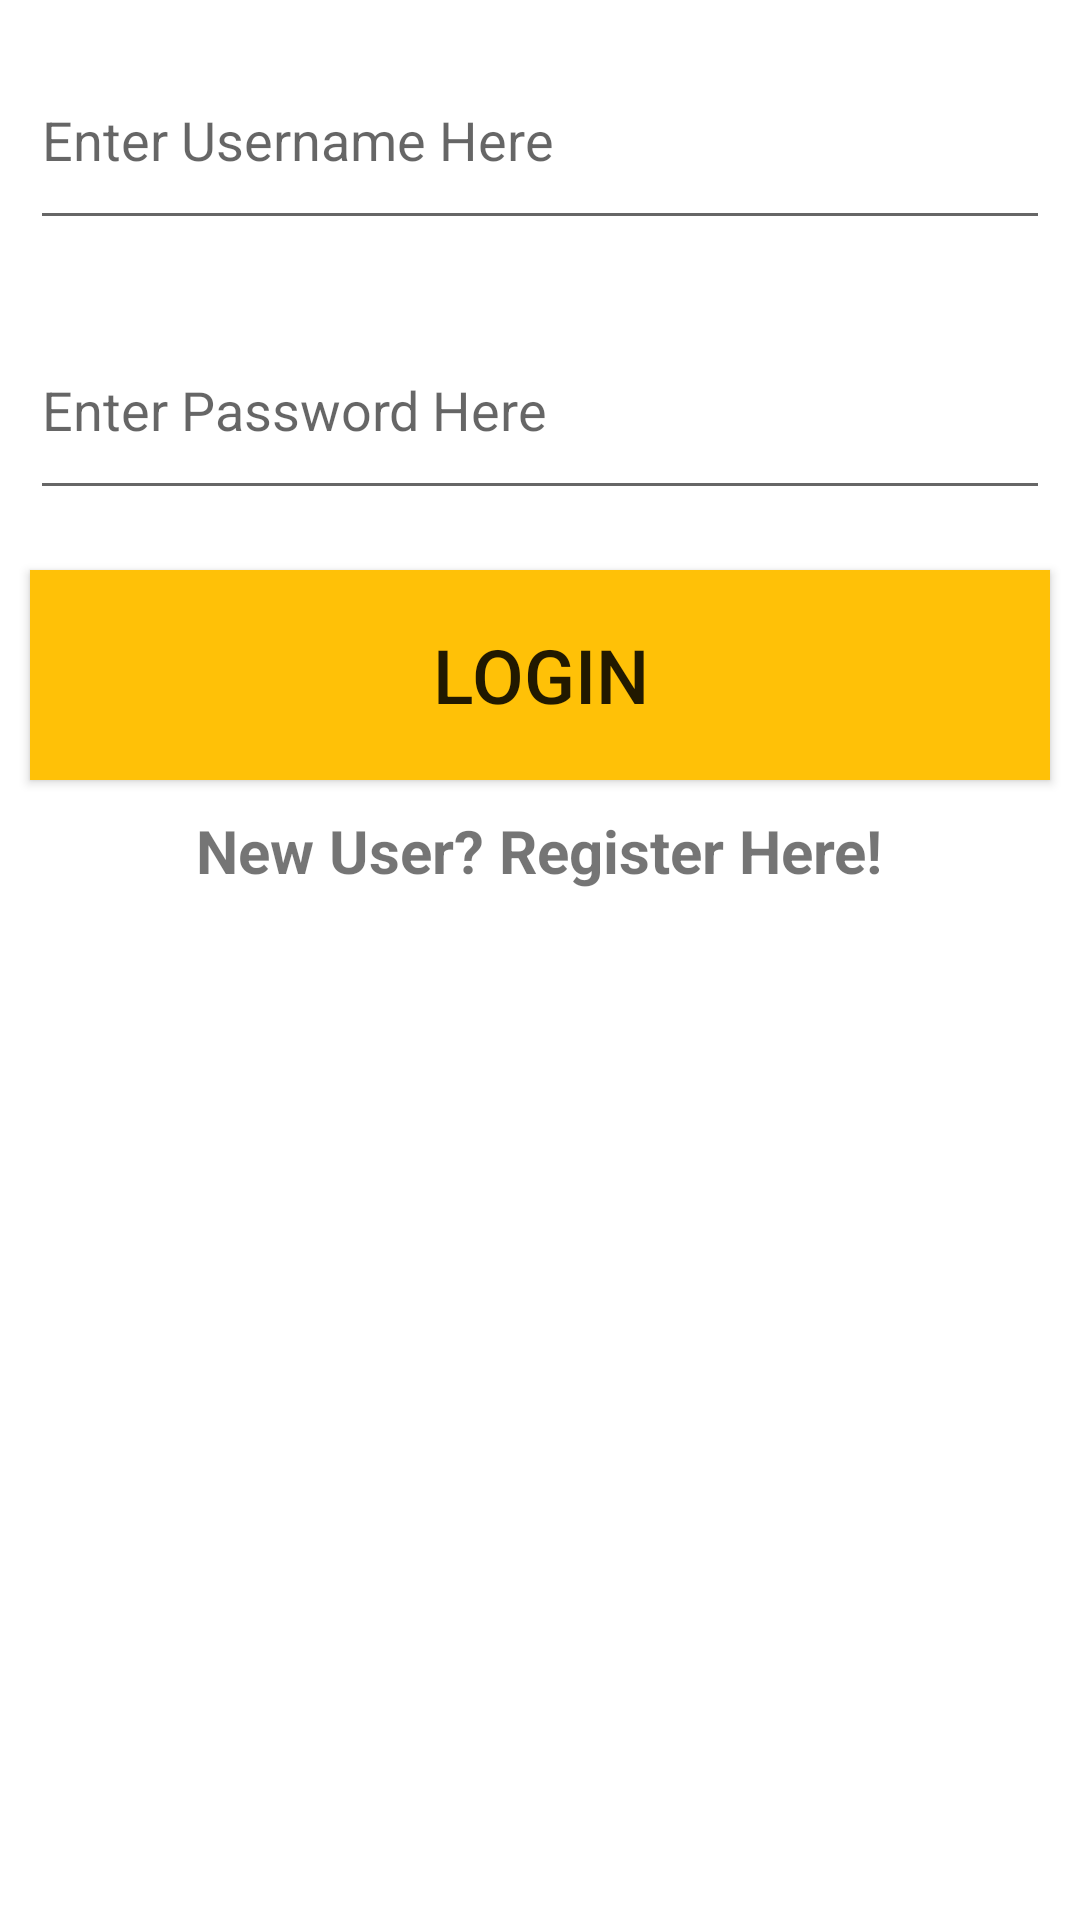

Produce the Android XML layout that renders to this screen, including the resource entries it uses.
<!-- AndroidManifest.xml: application theme Theme.AMP2022 -->
<!-- res/layout/activity_practical10.xml -->
<?xml version="1.0" encoding="utf-8"?>
<LinearLayout xmlns:android="http://schemas.android.com/apk/res/android"
    xmlns:app="http://schemas.android.com/apk/res-auto"
    xmlns:tools="http://schemas.android.com/tools"
    android:layout_width="match_parent"
    android:layout_height="match_parent"
    android:orientation="vertical"
    tools:context=".Practical_10">

    <EditText
        android:id="@+id/txtUserName"
        android:layout_width="match_parent"
        android:layout_height="70dp"
        android:layout_margin="10dp"
        android:hint="Enter Username Here" />

    <EditText
        android:id="@+id/txtUserPassword"
        android:layout_width="match_parent"
        android:layout_height="70dp"
        android:layout_margin="10dp"
        android:hint="Enter Password Here"
        android:inputType="textPassword" />

    <Button
        android:id="@+id/btnLogin"
        android:layout_width="match_parent"
        android:layout_height="70dp"
        android:layout_margin="10dp"
        android:background="@color/colorAccent"
        android:text="Login"
        android:textSize="25dp" />

    <RelativeLayout
        android:layout_width="match_parent"
        android:layout_height="wrap_content">

        <TextView
            android:id="@+id/txtRegister"
            android:layout_width="wrap_content"
            android:layout_height="wrap_content"
            android:layout_centerInParent="true"
            android:text="New User? Register Here!"
            android:textSize="20dp"
            android:textStyle="bold" />
    </RelativeLayout>

</LinearLayout>
<!-- resources referenced by this layout -->
<resources>
  <color name="colorAccent">#FFC107</color>
  <style name="Theme.AMP2022" parent="Theme.MaterialComponents.DayNight.DarkActionBar">
          
          <item name="colorPrimary">@color/purple_500</item>
          <item name="colorPrimaryVariant">@color/purple_700</item>
          <item name="colorOnPrimary">@color/white</item>
          
          <item name="colorSecondary">@color/teal_200</item>
          <item name="colorSecondaryVariant">@color/teal_700</item>
          <item name="colorOnSecondary">@color/black</item>
          
          <item name="android:statusBarColor" tools:targetApi="l">?attr/colorPrimaryVariant</item>
          
      </style>
  <!-- not gathered from this repository: default colours our renderer supplied (Android Studio template values) -->
  <color name="purple_500">#FF6200EE</color>
  <color name="purple_700">#FF3700B3</color>
  <color name="teal_200">#FF03DAC5</color>
  <color name="teal_700">#FF018786</color>
  <color name="black">#FF000000</color>
  <color name="white">#FFFFFFFF</color>
</resources>
